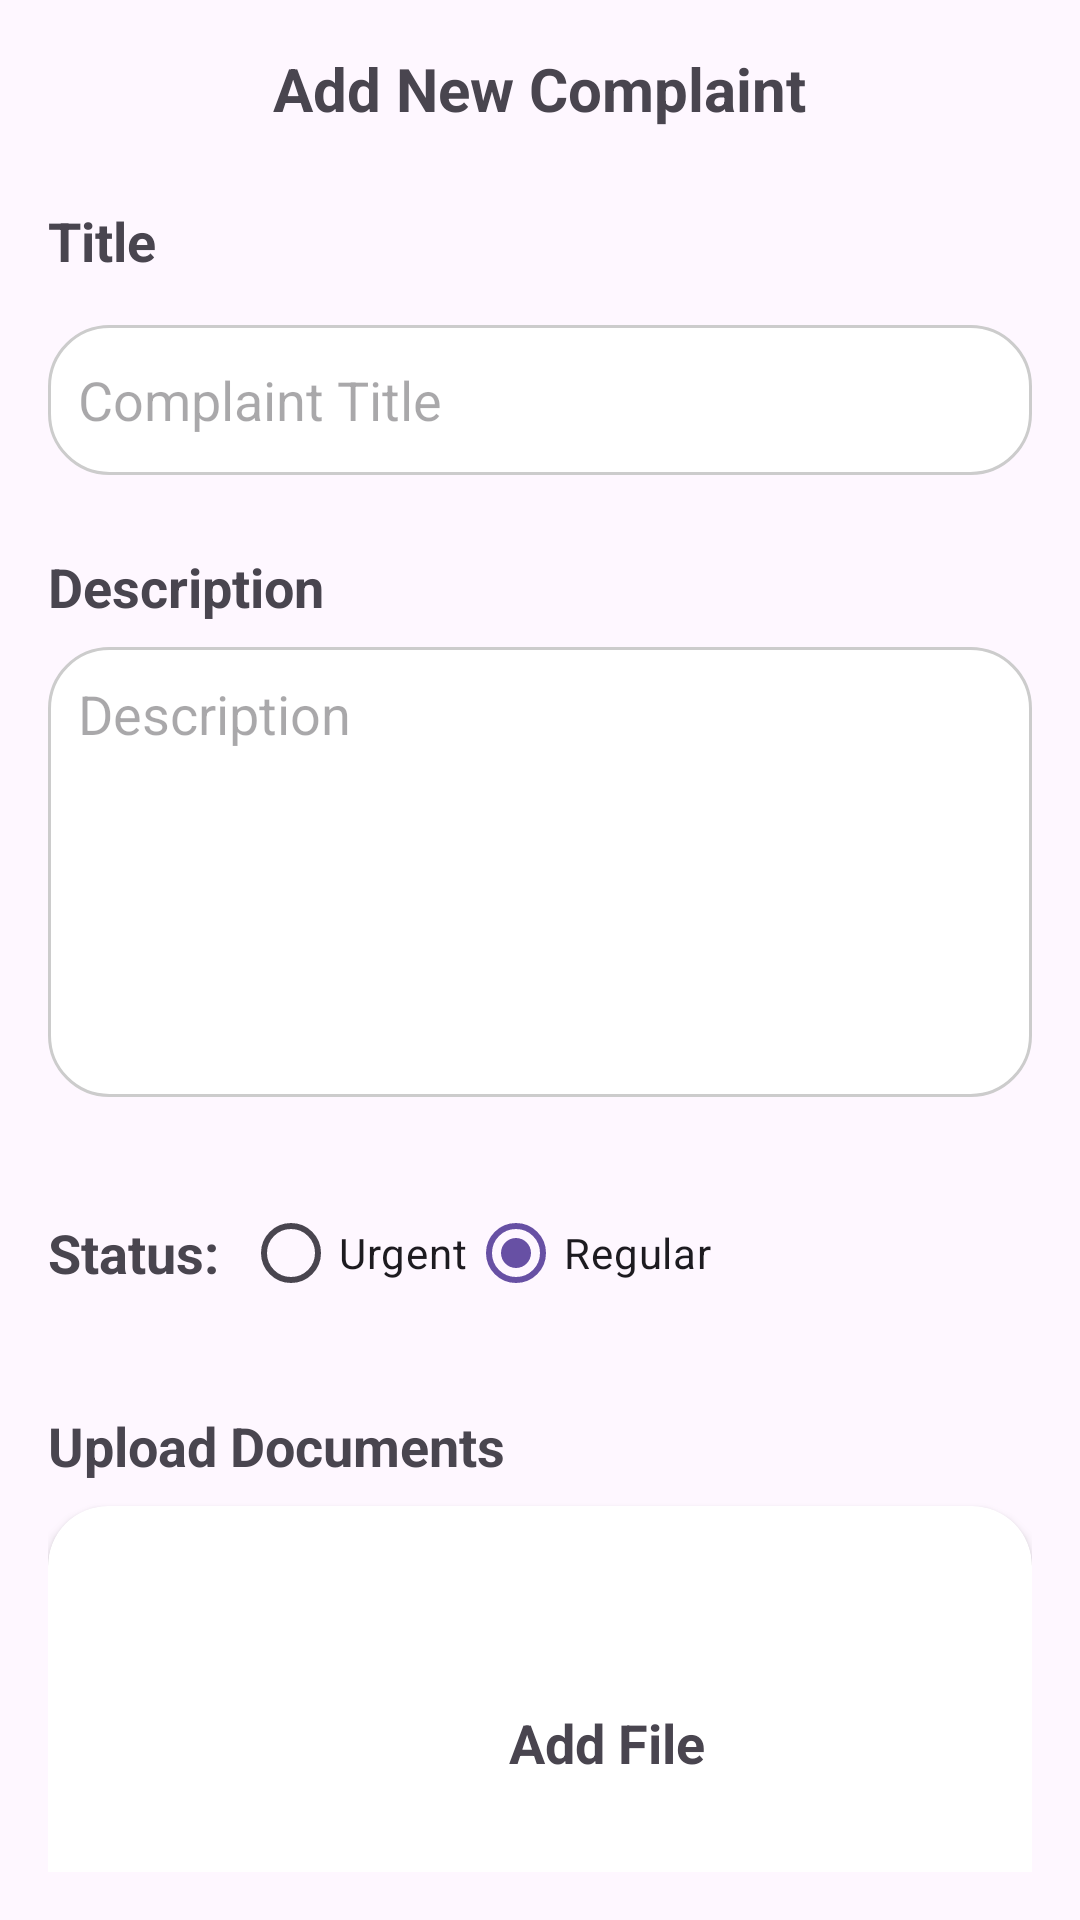

The Android layout XML behind this screen, and the referenced resources:
<!-- AndroidManifest.xml: activity theme Theme.Material3.Light.NoActionBar -->
<!-- res/layout/activity_add_complaints.xml -->
<?xml version="1.0" encoding="utf-8"?>
<LinearLayout xmlns:android="http://schemas.android.com/apk/res/android"
    xmlns:tools="http://schemas.android.com/tools"
    android:layout_width="match_parent"
    android:layout_height="match_parent"
    xmlns:app="http://schemas.android.com/apk/res-auto"
    android:orientation="vertical"
    android:padding="16dp"
    tools:context=".AddComplaintsActivity">

    <TextView
        android:layout_width="wrap_content"
        android:layout_height="wrap_content"
        android:text="Add New Complaint"
        android:textSize="20sp"
        android:textStyle="bold"
        android:layout_gravity="center_horizontal"  />

    <TextView
        android:id="@+id/textView16"
        android:layout_width="match_parent"
        android:layout_height="wrap_content"
        android:layout_marginTop="25dp"
        android:text="Title"
        android:textSize="18sp"
        android:textStyle="bold" />

    <EditText
        android:id="@+id/complaintTitle"
        android:layout_width="match_parent"
        android:layout_height="50dp"
        android:paddingStart="10dp"
        android:hint="Complaint Title"
        android:background="@drawable/message_input_background"
        android:inputType="text"
        android:layout_marginTop="16dp"
        />

    <TextView
        android:id="@+id/textView15"
        android:layout_width="match_parent"
        android:layout_height="wrap_content"
        android:layout_marginTop="25dp"
        android:text="Description"
        android:textSize="18sp"
        android:textStyle="bold" />

    <EditText
        android:id="@+id/complaintDescription"
        android:layout_width="match_parent"
        android:layout_height="150dp"
        android:gravity="top|start"
        android:hint="Description"
        android:padding="10dp"
        android:background="@drawable/message_input_background"
        android:inputType="textMultiLine"
        android:layout_marginTop="8dp" />

    <LinearLayout
        android:layout_width="match_parent"
        android:layout_height="wrap_content"
        android:orientation="horizontal"
        android:layout_marginTop="28dp"
        android:layout_marginBottom="20dp">

        <TextView
            android:layout_width="wrap_content"
            android:layout_height="wrap_content"
            android:layout_gravity="center_vertical"
            android:text="Status:"
            android:textSize="18sp"
            android:textStyle="bold" />

        <RadioGroup
            android:id="@+id/complaintStatus"
            android:layout_width="wrap_content"
            android:layout_height="wrap_content"
            android:orientation="horizontal"
            android:layout_marginStart="8dp">

            <RadioButton
                android:id="@+id/urgentStatus"
                android:layout_width="wrap_content"
                android:layout_height="wrap_content"
                android:text="Urgent" />

            <RadioButton
                android:id="@+id/regularStatus"
                android:layout_width="wrap_content"
                android:layout_height="wrap_content"
                android:text="Regular"
                android:checked="true"
               />
        </RadioGroup>
    </LinearLayout>


    <LinearLayout
        android:layout_width="match_parent"
        android:layout_height="wrap_content"
        android:orientation="vertical"
        android:layout_marginTop="8dp">

        <TextView
            android:layout_width="wrap_content"
            android:layout_height="wrap_content"
            android:text="Upload Documents "
            android:textSize="18sp"
            android:textStyle="bold" />

        <androidx.cardview.widget.CardView
            android:id="@+id/uploadCard"
            android:layout_width="match_parent"
            android:layout_height="150dp"
            app:cardCornerRadius="20dp"
            android:elevation="4dp"
            android:layout_marginTop="8dp">

            <LinearLayout
                android:layout_width="373dp"
                android:layout_height="150dp"
                android:gravity="center"
                android:orientation="vertical">


                <TextView
                    android:id="@+id/add_file"
                    android:layout_width="102dp"
                    android:layout_height="wrap_content"
                    android:layout_gravity="center"
                    android:layout_marginTop="8dp"
                    android:gravity="center"
                    android:text="Add File"
                    android:textSize="18sp"
                    android:textStyle="bold" />

            </LinearLayout>

        </androidx.cardview.widget.CardView>

         </LinearLayout>


    <Button
        android:id="@+id/submitButton"
        android:layout_width="122dp"
        android:layout_height="wrap_content"
        android:layout_gravity="center_horizontal"
        android:layout_marginTop="21dp"
        android:text="Submit " />

</LinearLayout>
<!-- resources referenced by this layout -->
<resources>
  <!-- drawable message_input_background (drawable) -->
  <?xml version="1.0" encoding="utf-8"?>
  <shape xmlns:android="http://schemas.android.com/apk/res/android"
      android:shape="rectangle">
      <solid android:color="@android:color/white" />  <corners android:radius="20dp" />  <stroke android:color="#CCCCCC" android:width="1dp" />  </shape>
</resources>
